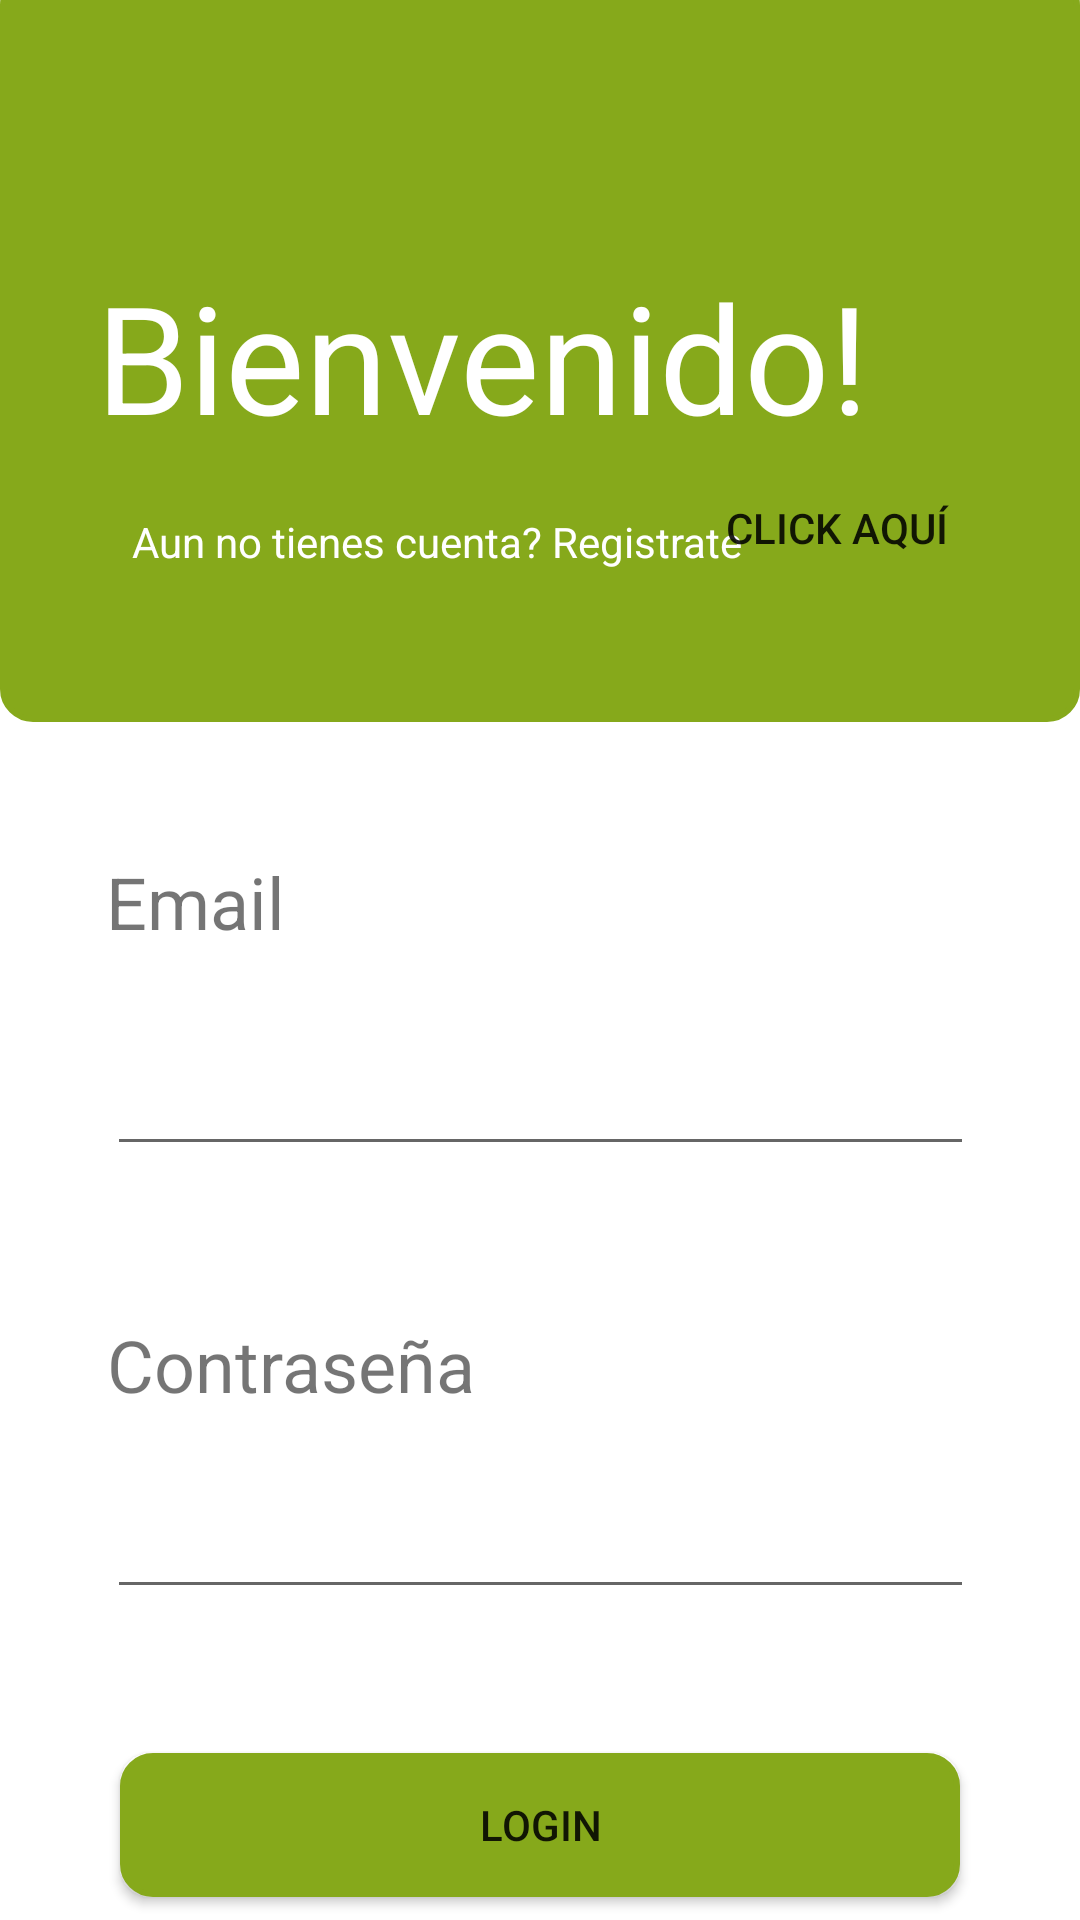

Android layout source for this screen:
<!-- AndroidManifest.xml: application theme Theme.SistemasMoviles -->
<!-- res/layout/activity_login2.xml -->
<?xml version="1.0" encoding="utf-8"?>
<androidx.constraintlayout.widget.ConstraintLayout xmlns:android="http://schemas.android.com/apk/res/android"
    xmlns:app="http://schemas.android.com/apk/res-auto"
    xmlns:tools="http://schemas.android.com/tools"
    android:layout_width="match_parent"
    android:layout_height="match_parent"
    tools:context=".ActivityLogin">

    <EditText
        android:id="@+id/TB_PasswordLogin6"
        android:layout_width="289dp"
        android:layout_height="wrap_content"
        android:layout_marginTop="24dp"
        android:autofillHints=""
        android:ems="10"
        android:inputType="textPassword"
        app:layout_constraintEnd_toEndOf="parent"
        app:layout_constraintStart_toStartOf="parent"
        app:layout_constraintTop_toBottomOf="@+id/LB_PasswordLogin6"
        tools:ignore="TouchTargetSizeCheck,SpeakableTextPresentCheck" />

    <Button
        android:id="@+id/btn_Login4"
        android:layout_width="0dp"
        android:layout_height="wrap_content"
        android:layout_marginStart="40dp"
        android:layout_marginTop="48dp"
        android:layout_marginEnd="40dp"
        android:background="@drawable/redondo_verde"
        android:onClick="onClickLogin"
        android:text="Login"
        app:layout_constraintEnd_toEndOf="parent"
        app:layout_constraintHorizontal_bias="0.0"
        app:layout_constraintStart_toStartOf="parent"
        app:layout_constraintTop_toBottomOf="@+id/TB_PasswordLogin6" />

    <TextView
        android:id="@+id/LB_PasswordLogin6"
        android:layout_width="wrap_content"
        android:layout_height="wrap_content"
        android:layout_marginTop="50dp"
        android:layout_marginBottom="12dp"
        android:text="Contraseña"
        android:textSize="24sp"
        app:layout_constraintBottom_toTopOf="@+id/TB_PasswordLogin"
        app:layout_constraintStart_toStartOf="@+id/TB_EmailLogin5"
        app:layout_constraintTop_toBottomOf="@+id/TB_EmailLogin5" />

    <TextView
        android:id="@+id/LB_EmailLogin5"
        android:layout_width="wrap_content"
        android:layout_height="wrap_content"
        android:layout_marginTop="44dp"
        android:layout_marginEnd="230dp"
        android:text="Email"
        android:textSize="24sp"
        app:layout_constraintEnd_toEndOf="parent"
        app:layout_constraintStart_toStartOf="parent"
        app:layout_constraintTop_toBottomOf="@+id/materialToolbar10" />

    <EditText
        android:id="@+id/TB_EmailLogin5"
        android:layout_width="289dp"
        android:layout_height="wrap_content"
        android:layout_marginTop="24dp"
        android:layout_marginBottom="80dp"
        android:autofillHints=""
        android:ems="10"
        android:inputType="textEmailAddress"
        android:minHeight="48dp"
        app:layout_constraintBottom_toTopOf="@+id/TB_PasswordLogin"
        app:layout_constraintEnd_toEndOf="parent"
        app:layout_constraintStart_toStartOf="parent"
        app:layout_constraintTop_toBottomOf="@+id/LB_EmailLogin5"
        app:layout_constraintVertical_bias="1.0"
        tools:ignore="SpeakableTextPresentCheck" />

    <com.google.android.material.appbar.MaterialToolbar
        android:id="@+id/materialToolbar10"
        android:layout_width="0dp"
        android:layout_height="250dp"
        android:layout_marginTop="-10dp"
        android:background="@drawable/redondo_verde"
        android:minHeight="?attr/actionBarSize"
        android:theme="?attr/actionBarTheme"
        app:layout_constraintBottom_toBottomOf="parent"
        app:layout_constraintEnd_toEndOf="parent"
        app:layout_constraintHorizontal_bias="0.0"
        app:layout_constraintStart_toStartOf="parent"
        app:layout_constraintTop_toTopOf="parent"
        app:layout_constraintVertical_bias="0.0" />

    <TextView
        android:id="@+id/textView8"
        android:layout_width="wrap_content"
        android:layout_height="wrap_content"
        android:layout_marginStart="32dp"
        android:text="Bienvenido!"
        android:textColor="#FFFFFF"
        android:textSize="50sp"
        app:layout_constraintBottom_toBottomOf="@+id/materialToolbar10"
        app:layout_constraintStart_toStartOf="parent"
        app:layout_constraintTop_toTopOf="@+id/materialToolbar10"
        app:layout_constraintVertical_bias="0.519"
        tools:ignore="TextContrastCheck" />

    <TextView
        android:id="@+id/textView9"
        android:layout_width="wrap_content"
        android:layout_height="wrap_content"
        android:layout_marginStart="44dp"
        android:text="Aun no tienes cuenta? Registrate "
        android:textColor="#FFFFFF"
        app:layout_constraintBottom_toBottomOf="@+id/materialToolbar10"
        app:layout_constraintEnd_toStartOf="@+id/button"
        app:layout_constraintHorizontal_bias="1.0"
        app:layout_constraintStart_toStartOf="parent"
        app:layout_constraintTop_toBottomOf="@+id/textView8"
        app:layout_constraintVertical_bias="0.275" />

    <Button
        android:id="@+id/button5"
        android:layout_width="136dp"
        android:layout_height="48dp"
        android:layout_marginTop="152dp"
        android:background="#00FFFFFF"
        android:onClick="onClickAbReg"
        android:text="Click Aquí"
        app:layout_constraintEnd_toEndOf="parent"
        app:layout_constraintHorizontal_bias="0.941"
        app:layout_constraintStart_toStartOf="parent"
        app:layout_constraintTop_toTopOf="parent"
        tools:ignore="TextContrastCheck" />
</androidx.constraintlayout.widget.ConstraintLayout>
<!-- resources referenced by this layout -->
<resources>
  <!-- drawable redondo_verde (drawable) -->
  <?xml version="1.0" encoding="utf-8"?>
  <shape
      xmlns:android="http://schemas.android.com/apk/res/android"
      android:shape="rectangle">
  
      <corners android:radius="10dp" />
  
      
      <stroke android:width="2dp" android:color="#86A91B" />
  
      
      <solid android:color="#86A91B" />
  
  </shape>
  <style name="Theme.SistemasMoviles" parent="Theme.MaterialComponents.DayNight.NoActionBar">
          
          <item name="colorPrimary">@color/purple_500</item>
          <item name="colorPrimaryVariant">@color/purple_700</item>
          <item name="colorOnPrimary">@color/white</item>
          
          <item name="colorSecondary">@color/teal_200</item>
          <item name="colorSecondaryVariant">@color/teal_700</item>
          <item name="colorOnSecondary">@color/black</item>
          
          <item name="android:statusBarColor" tools:targetApi="l">?attr/colorPrimaryVariant</item>
          
      </style>
  <color name="purple_500">#FF6200EE</color>
  <color name="purple_700">#FF3700B3</color>
  <color name="white">#FFFFFFFF</color>
  <color name="teal_200">#FF03DAC5</color>
  <color name="teal_700">#FF018786</color>
  <color name="black">#FF000000</color>
</resources>
